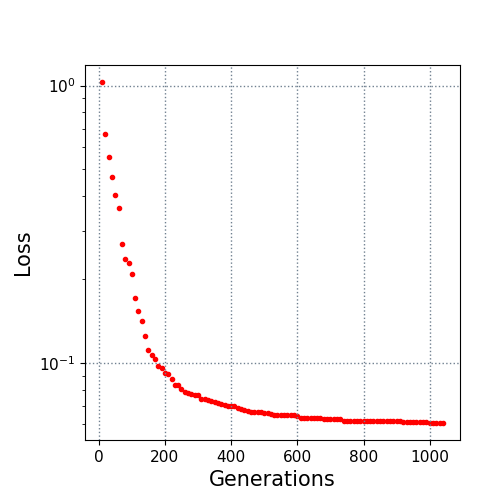

The table this chart was drawn from, first rows:
10.0, 1.02954
20.0, 0.6691
30.0, 0.5518
40.0, 0.4689
50.0, 0.4044
60.0, 0.3624
70.0, 0.2682
80.0, 0.2373
90.0, 0.2286
100.0, 0.2099
110.0, 0.1708
120.0, 0.1543
130.0, 0.1422
140.0, 0.1251
150.0, 0.1113
160.0, 0.1069
170.0, 0.1032
180.0, 0.09754
190.0, 0.09598
200.0, 0.09174
210.0, 0.09088
220.0, 0.08757
230.0, 0.08356
240.0, 0.08309
250.0, 0.08032
260.0, 0.07843
270.0, 0.0782
280.0, 0.07705
290.0, 0.07676
300.0, 0.07676
310.0, 0.07423
320.0, 0.07412
330.0, 0.07334
340.0, 0.07275
350.0, 0.07212
360.0, 0.07195
370.0, 0.0712
380.0, 0.07036
390.0, 0.07021
400.0, 0.06993
410.0, 0.06984
420.0, 0.06882
430.0, 0.06797
440.0, 0.06772
450.0, 0.0673
460.0, 0.06673
470.0, 0.06665
480.0, 0.06665
490.0, 0.06629
500.0, 0.06602
510.0, 0.06573
520.0, 0.06546
530.0, 0.06494
540.0, 0.06488
550.0, 0.06488
560.0, 0.0648
570.0, 0.06467
580.0, 0.06467
590.0, 0.06467
600.0, 0.06413
610.0, 0.06345
... 43 more rows
